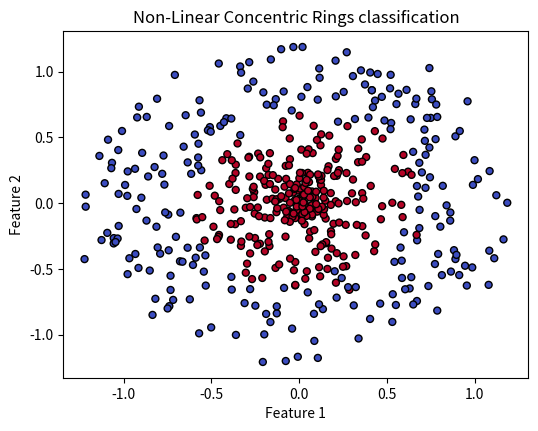
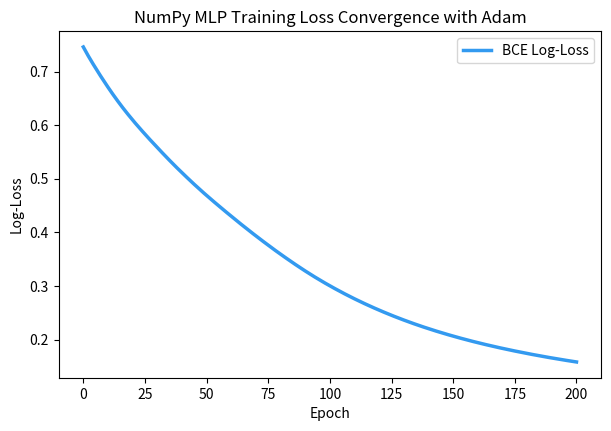

Generate these figures, in order, with matplotlib:
import numpy as np
import matplotlib.pyplot as plt

# Set random seed
np.random.seed(42)

# Generate concentric circle classification data (non-linear)
n_samples = 500
r = np.random.uniform(0, 1.2, n_samples)
theta = np.random.uniform(0, 2 * np.pi, n_samples)

X_raw = np.zeros((n_samples, 2))
X_raw[:, 0] = r * np.cos(theta)
X_raw[:, 1] = r * np.sin(theta)

# Target: Class 1 is inner ring, Class 0 is outer ring
y_raw = (r < 0.65).astype(int)

# Add noise
X_raw += np.random.normal(0, 0.05, X_raw.shape)

# Train/test split using pure NumPy random permutations
indices = np.random.permutation(n_samples)
split_idx = int(0.7 * n_samples)
train_idx, test_idx = indices[:split_idx], indices[split_idx:]

X_train_raw, X_test_raw = X_raw[train_idx], X_raw[test_idx]
y_train_raw, y_test_raw = y_raw[train_idx], y_raw[test_idx]

# Transpose arrays to fit column-vector standard (features x samples)
X_train = X_train_raw.T
y_train = y_train_raw.reshape(1, -1)
X_test = X_test_raw.T
y_test = y_test_raw.reshape(1, -1)

print(f"X_train shape: {X_train.shape} | y_train shape: {y_train.shape}")

# Plot the data
plt.figure(figsize=(6, 4.5))
plt.scatter(X_raw[:, 0], X_raw[:, 1], c=y_raw, cmap='coolwarm', edgecolors='k', s=25)
plt.title("Non-Linear Concentric Rings classification")
plt.xlabel("Feature 1")
plt.ylabel("Feature 2")
plt.show()

def sigmoid(z):
    return 1.0 / (1.0 + np.exp(-np.clip(z, -500, 500)))

def relu(z):
    return np.maximum(0, z)

def d_relu(z):
    return np.where(z > 0, 1.0, 0.0)

def compute_loss(A2, Y):
    m = Y.shape[1]
    # Small epsilon prevents log(0) numeric overflows
    eps = 1e-15
    loss = -1.0 / m * np.sum(Y * np.log(A2 + eps) + (1.0 - Y) * np.log(1.0 - A2 + eps))
    return loss

def forward_prop(X, params):
    W1, b1 = params['W1'], params['b1']
    W2, b2 = params['W2'], params['b2']
    
    Z1 = np.dot(W1, X) + b1
    A1 = relu(Z1)
    Z2 = np.dot(W2, A1) + b2
    A2 = sigmoid(Z2)
    
    cache = {'Z1': Z1, 'A1': A1, 'Z2': Z2, 'A2': A2}
    return A2, cache

def backward_prop(X, Y, cache, params):
    m = Y.shape[1]
    W2 = params['W2']
    A1, A2 = cache['A1'], cache['A2']
    Z1 = cache['Z1']
    
    # Backprop calculations
    dZ2 = A2 - Y
    dW2 = 1.0 / m * np.dot(dZ2, A1.T)
    db2 = 1.0 / m * np.sum(dZ2, axis=1, keepdims=True)
    
    dZ1 = np.dot(W2.T, dZ2) * d_relu(Z1)
    dW1 = 1.0 / m * np.dot(dZ1, X.T)
    db1 = 1.0 / m * np.sum(dZ1, axis=1, keepdims=True)
    
    grads = {'dW1': dW1, 'db1': db1, 'dW2': dW2, 'db2': db2}
    return grads

class AdamOptimizer:
    def __init__(self, params, lr=0.01, beta1=0.9, beta2=0.999, eps=1e-8):
        self.lr = lr
        self.beta1 = beta1
        self.beta2 = beta2
        self.eps = eps
        self.t = 0
        
        # Initialize moments to zeros
        self.v = {k: np.zeros_like(v) for k, v in params.items()}
        self.s = {k: np.zeros_like(v) for k, v in params.items()}
        
    def update(self, params, grads):
        self.t += 1
        for key in params.keys():
            grad = grads['d' + key]
            
            # Compute first and second moment averages
            self.v[key] = self.beta1 * self.v[key] + (1 - self.beta1) * grad
            self.s[key] = self.beta2 * self.s[key] + (1 - self.beta2) * np.square(grad)
            
            # Correct bias
            v_corr = self.v[key] / (1.0 - self.beta1 ** self.t)
            s_corr = self.s[key] / (1.0 - self.beta2 ** self.t)
            
            # Update weights
            params[key] -= self.lr * v_corr / (np.sqrt(s_corr) + self.eps)
        return params

# Network architecture dimensions
n_0 = X_train.shape[0]  # 2 inputs
n_1 = 8                 # 8 hidden neurons
n_2 = 1                 # 1 output neuron

# He (Kaiming) Initialization
params = {
    'W1': np.random.randn(n_1, n_0) * np.sqrt(2.0 / n_0),
    'b1': np.zeros((n_1, 1)),
    'W2': np.random.randn(n_2, n_1) * np.sqrt(2.0 / n_1),
    'b2': np.zeros((n_2, 1))
}

# Instantiate optimizer
optimizer = AdamOptimizer(params, lr=0.01)

# Training loop
epochs = 200
loss_history = []

for epoch in range(epochs + 1):
    # 1. Forward Pass
    A2, cache = forward_prop(X_train, params)
    
    # 2. Compute Loss
    loss = compute_loss(A2, y_train)
    loss_history.append(loss)
    
    # 3. Backward Pass
    grads = backward_prop(X_train, y_train, cache, params)
    
    # 4. Update Weights via Adam
    params = optimizer.update(params, grads)
    
    if epoch % 20 == 0:
        # Validate test performance
        A2_test, _ = forward_prop(X_test, params)
        test_loss = compute_loss(A2_test, y_test)
        # Calculate accuracy
        test_acc = np.mean((A2_test > 0.5) == y_test)
        print(f"Epoch {epoch:03d} | Train Loss: {loss:.4f} | Test Loss: {test_loss:.4f} | Test Acc: {test_acc:.2%}")

plt.figure(figsize=(7, 4.5))
plt.plot(loss_history, color='#339af0', linewidth=2.5, label='BCE Log-Loss')
plt.title("NumPy MLP Training Loss Convergence with Adam")
plt.xlabel("Epoch")
plt.ylabel("Log-Loss")
plt.legend()
plt.show()
